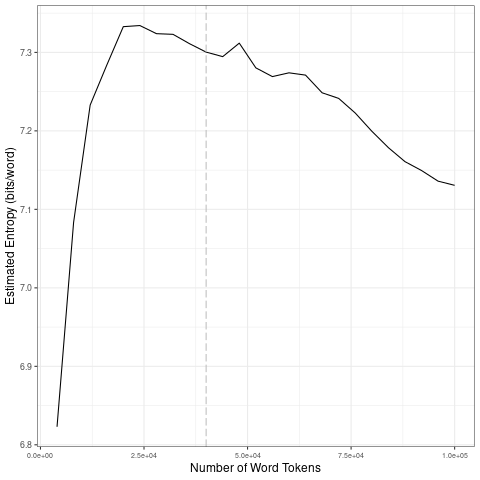

Values plotted in this chart, from the file beside it:
file, entropy.Corpus.Size, entropy.Entropy, sd.Corpus.Size, sd.SD
data/covid-clean/2020_by_fr/2020-05-26_t…, 4000, 6.823, 20000, 0.2059
data/covid-clean/2020_by_fr/2020-05-26_t…, 8000, 7.083, 40000, 0.01305
data/covid-clean/2020_by_fr/2020-05-26_t…, 12000, 7.233, 60000, 0.01732
data/covid-clean/2020_by_fr/2020-05-26_t…, 16000, 7.284, 80000, 0.027
data/covid-clean/2020_by_fr/2020-05-26_t…, 20000, 7.333, 1e+05, 0.0194
data/covid-clean/2020_by_fr/2020-05-26_t…, 24000, 7.334, 20000, 0.2059
data/covid-clean/2020_by_fr/2020-05-26_t…, 28000, 7.324, 40000, 0.01305
data/covid-clean/2020_by_fr/2020-05-26_t…, 32000, 7.323, 60000, 0.01732
data/covid-clean/2020_by_fr/2020-05-26_t…, 36000, 7.311, 80000, 0.027
data/covid-clean/2020_by_fr/2020-05-26_t…, 40000, 7.3, 1e+05, 0.0194
data/covid-clean/2020_by_fr/2020-05-26_t…, 44000, 7.295, 20000, 0.2059
data/covid-clean/2020_by_fr/2020-05-26_t…, 48000, 7.312, 40000, 0.01305
data/covid-clean/2020_by_fr/2020-05-26_t…, 52000, 7.28, 60000, 0.01732
data/covid-clean/2020_by_fr/2020-05-26_t…, 56000, 7.269, 80000, 0.027
data/covid-clean/2020_by_fr/2020-05-26_t…, 60000, 7.274, 1e+05, 0.0194
data/covid-clean/2020_by_fr/2020-05-26_t…, 64000, 7.271, 20000, 0.2059
data/covid-clean/2020_by_fr/2020-05-26_t…, 68000, 7.249, 40000, 0.01305
data/covid-clean/2020_by_fr/2020-05-26_t…, 72000, 7.241, 60000, 0.01732
data/covid-clean/2020_by_fr/2020-05-26_t…, 76000, 7.223, 80000, 0.027
data/covid-clean/2020_by_fr/2020-05-26_t…, 80000, 7.2, 1e+05, 0.0194
data/covid-clean/2020_by_fr/2020-05-26_t…, 84000, 7.179, 20000, 0.2059
data/covid-clean/2020_by_fr/2020-05-26_t…, 88000, 7.161, 40000, 0.01305
data/covid-clean/2020_by_fr/2020-05-26_t…, 92000, 7.149, 60000, 0.01732
data/covid-clean/2020_by_fr/2020-05-26_t…, 96000, 7.136, 80000, 0.027
data/covid-clean/2020_by_fr/2020-05-26_t…, 1e+05, 7.131, 1e+05, 0.0194
